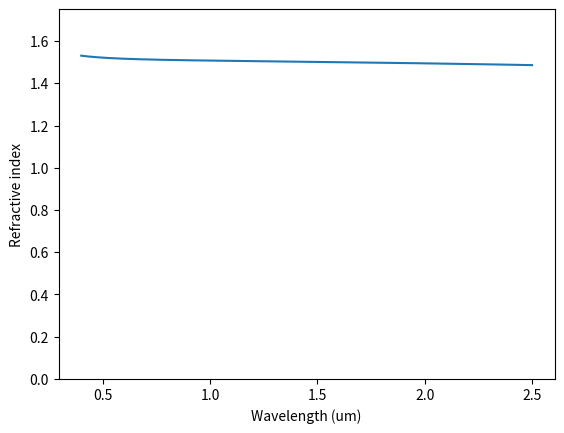

Recreate this plot in Python.
import numpy as np
from numpy.typing import ArrayLike
from dataclasses import dataclass

@dataclass
class Material:
    A: ArrayLike
    B: ArrayLike


class NBK7(Material):
    def __init__(self):
        """NBK7 glass material.

        Reference: https://refractiveindex.info/?shelf=glass&book=BK7&page=SCHOTT
        """
        self.A = np.array([1.03961212, 0.231792344, 1.01046945])
        self.B = np.array([0.00600069867, 0.0200179144, 103.560653])



def sellmeier(wavelength: ArrayLike | float, A: ArrayLike, B: ArrayLike) -> ArrayLike | float:
    """Compute the refractive index of a material using the Sellmeier equation."""

    n2 = 1
    for b,c in zip(A,B):
        n2 += b *wavelength**2 / (wavelength **2 - c)

    return np.sqrt(n2)




if __name__ == "__main__":
    import matplotlib.pyplot as plt
    # Example usage of the sellmeier function
    wavelength = np.linspace(0.4, 2.5, 1000)
    A = np.array([0.6961663, 0.4079426, 0.8974794])
    B = np.array([0.0684043**2, 0.1162414**2, 9.896161**2])

    nbk7 = NBK7()

    n = sellmeier(wavelength, nbk7.A, nbk7.B)
    n_1 = sellmeier(1.5, nbk7.A, nbk7.B)
    assert np.isclose(n_1, 1.5013, atol=1e-4), f"Sellmeier equation is not working properly: {n_1} != 1.5013"

    plt.figure()
    plt.plot(wavelength, n)
    plt.xlabel("Wavelength (um)")
    plt.ylabel("Refractive index")
    plt.ylim(0, 1.75)
    plt.show()
